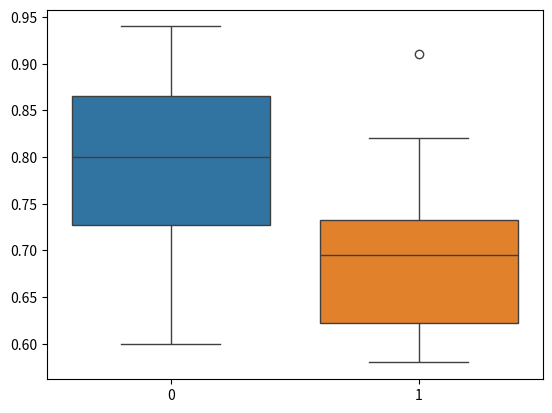

The script that saved this image:
import matplotlib.pyplot as plt
import numpy as np
import seaborn as sns
from scipy import stats

B = np.array([0.61, 0.79, 0.83, 0.66, 0.94, 0.78, 0.81, 0.60, 0.88, 0.90, 0.75, 0.86])
K = np.array([0.70, 0.58, 0.64, 0.70, 0.69, 0.80, 0.71, 0.63, 0.82, 0.60, 0.91, 0.59])


B_k2, B_p = stats.normaltest(B)
K_k2, K_p = stats.normaltest(K)
print(f"p-value for B: {B_p}")
print(f"p-value for K: {K_p}")

alpha = 0.05
# if p < alpha:  # null hypothesis: x comes from a normal distribution
#     print("The null hypothesis can be rejected")
# else:
#     print("The null hypothesis cannot be rejected")

t, p = stats.ttest_ind(B, K, equal_var=False, alternative="greater")
print(f"t statistic : {round(t, 4)}")
print(f"p-value : {round(p, 4)}")

# fig, axs = plt.subplots(1, 2)
# axs[0, 0].boxplot(B)

# plt.boxplot(B)
# fig = plt.figure()
# plt.boxplot(K, labels=["Control group K"])
# fig = plt.figure(figsize=(10.0, 7.0))
# plt.show()

sns.boxplot(data=[B, K])
plt.show()
